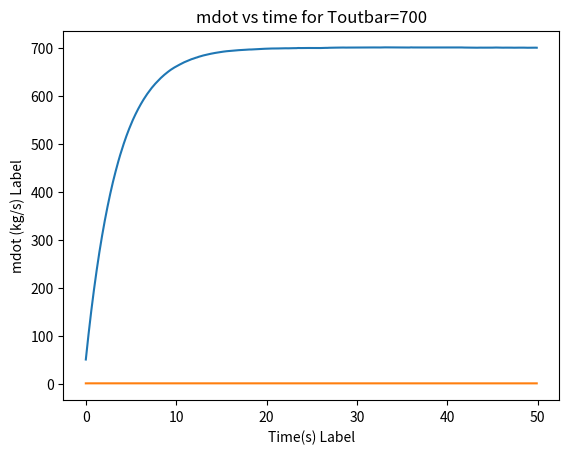

Write Python code to recreate this figure.
import numpy as np
import matplotlib.pyplot as plt

# Constants
cp_bed = 450
Ci = 450
alpha = cp_bed / Ci

dt = 1e-1
t = np.arange(0, 50, dt)

# Equilibrium
Qdot_gen_i = 100000
Tin = 50
Tout_bar = 700
mdot_bar = Qdot_gen_i / (cp_bed * (Tout_bar - Tin))

# Control parameters
kp = 0.0001    # smaller gain helps stability

# Storage
Tout_hist = np.zeros_like(t)
mdot_hist = np.zeros_like(t)

# Initial conditions
Tout_hist[0] = Tin
mdot_hist[0] = mdot_bar
deltaTout = Tout_hist[0] - Tout_bar

for k in range(t.shape[0] - 1):
    # feedback controller
    error = Tout_bar - Tout_hist[k] + np.random.normal(0, 10)
    mdot = mdot_bar + kp * error
    deltamdot = mdot - mdot_bar

    # one step update (Euler)
    deltaTout = deltaTout + dt * ( -alpha*mdot_bar*deltaTout + alpha*(Tin - Tout_bar)*deltamdot )
    Tout_next = Tout_bar + deltaTout

    # store
    Tout_hist[k+1] = Tout_next
    mdot_hist[k+1] = mdot


# plot the linearized Tout(t) as a function of t 
plt.plot(t, Tout_hist)
plt.xlabel("Time(s) Label")
plt.ylabel("Tout (C) Label")
plt.title("Tout vs time for Toutbar=700")
plt.show()

# plot the linearized mdot(t) as a function of t 
plt.plot(t, mdot_hist)
plt.xlabel("Time(s) Label")
plt.ylabel("mdot (kg/s) Label")
plt.title("mdot vs time for Toutbar=700")
plt.show()

